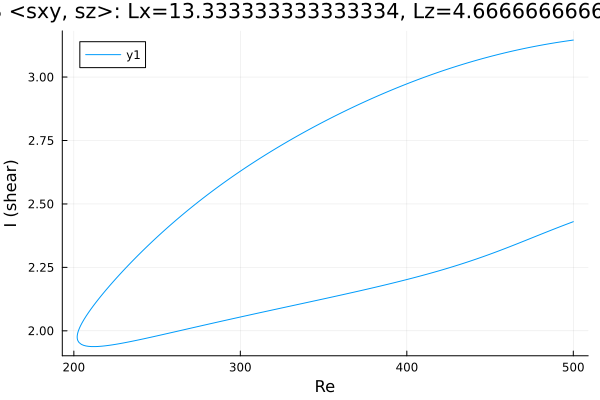

Data behind this chart, as committed beside it:
Re, shear
500.0, 3.146
499.1, 3.145
497.7, 3.144
496.2, 3.142
494.8, 3.141
493.4, 3.14
492, 3.138
490.6, 3.137
489.2, 3.135
487.8, 3.134
486.3, 3.132
484.9, 3.131
483.5, 3.129
482.1, 3.127
480.7, 3.126
479.3, 3.124
477.9, 3.122
476.4, 3.12
475, 3.119
473.6, 3.117
472.2, 3.115
470.8, 3.113
469.4, 3.111
468, 3.109
466.5, 3.107
465.1, 3.105
463.7, 3.103
462.3, 3.101
460.9, 3.099
459.5, 3.096
458.1, 3.094
456.6, 3.092
455.2, 3.09
453.8, 3.087
452.4, 3.085
451, 3.083
449.6, 3.08
448.2, 3.078
446.7, 3.075
445.3, 3.073
443.9, 3.07
442.5, 3.067
441.1, 3.065
439.7, 3.062
438.3, 3.059
436.8, 3.057
435.4, 3.054
434, 3.051
432.6, 3.048
431.2, 3.045
429.8, 3.042
428.4, 3.039
426.9, 3.036
425.5, 3.033
424.1, 3.03
422.7, 3.027
421.3, 3.024
419.9, 3.021
418.5, 3.018
417, 3.015
... 431 more rows
